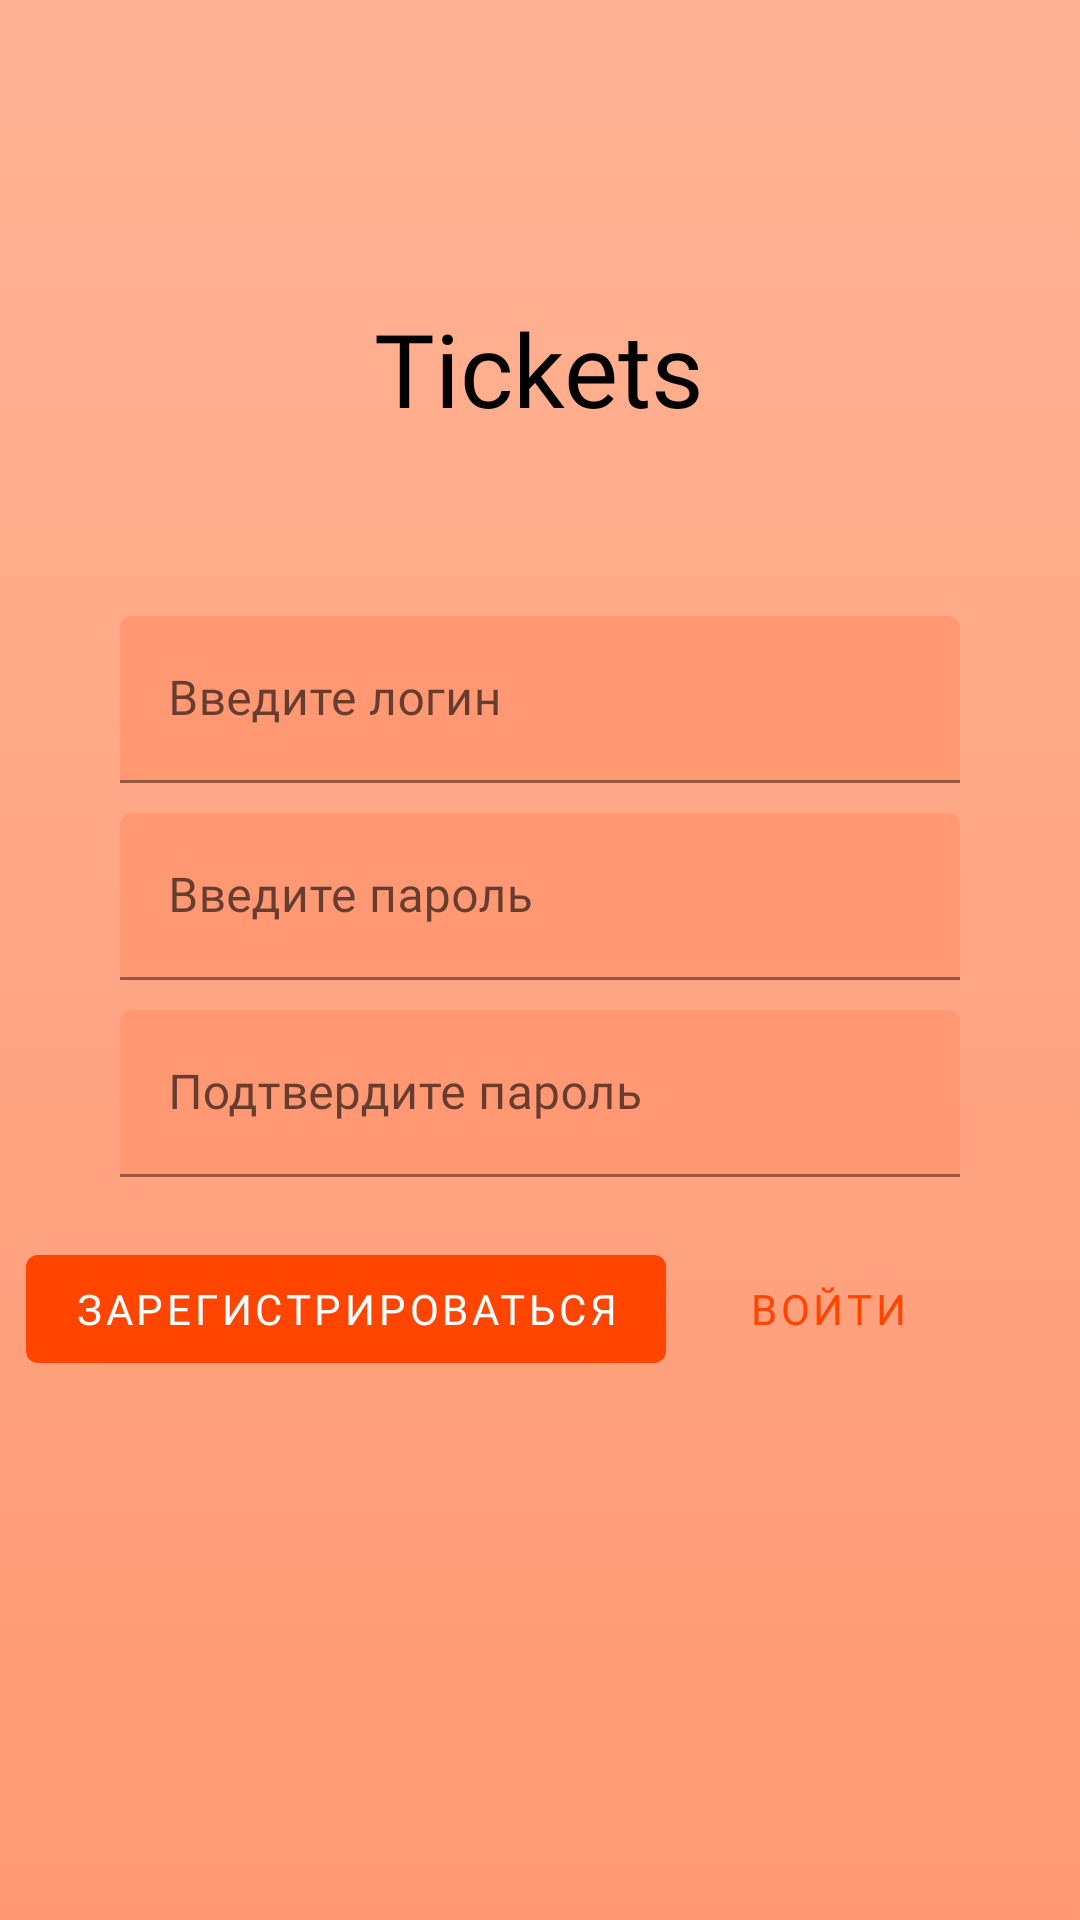

Layout XML and referenced resources for this Android screen:
<!-- AndroidManifest.xml: application theme Theme.Cinema -->
<!-- res/layout/fragment_register.xml -->
<?xml version="1.0" encoding="utf-8"?>
<RelativeLayout xmlns:android="http://schemas.android.com/apk/res/android"
    xmlns:app="http://schemas.android.com/apk/res-auto"
    xmlns:tools="http://schemas.android.com/tools"
    android:layout_width="match_parent"
    android:layout_height="match_parent"
    android:background="@drawable/gradient_background"
    tools:context=".View.LoginView.RegisterFragment">

    <TextView
        android:id="@+id/tv_librarian"
        android:layout_width="wrap_content"
        android:layout_height="wrap_content"
        android:layout_centerHorizontal="true"
        android:layout_marginTop="100dp"
        android:fontFamily="@font/prompt_medium"
        android:text="@string/app_name"
        android:textColor="@color/black"
        android:textSize="34dp" />

    <com.google.android.material.textfield.TextInputLayout
        android:id="@+id/loginLayout"
        android:layout_width="match_parent"
        android:layout_height="wrap_content"
        android:layout_below="@id/tv_librarian"
        android:layout_marginStart="40dp"
        android:layout_marginTop="60dp"
        android:layout_marginEnd="40dp"
        android:hint="@string/enter_login"
        app:boxBackgroundColor="@color/coral_80">

        <com.google.android.material.textfield.TextInputEditText
            android:id="@+id/reg_login"
            android:layout_width="match_parent"
            android:layout_height="wrap_content"
            android:fontFamily="@font/prompt_regular" />

    </com.google.android.material.textfield.TextInputLayout>

    <com.google.android.material.textfield.TextInputLayout
        android:id="@+id/passwordLayout"
        android:layout_width="match_parent"
        android:layout_height="wrap_content"
        android:layout_below="@id/loginLayout"
        android:layout_marginStart="40dp"
        android:layout_marginTop="10dp"
        android:layout_marginEnd="40dp"
        android:hint="@string/enter_password"
        app:boxBackgroundColor="@color/coral_80">

        <com.google.android.material.textfield.TextInputEditText
            android:id="@+id/reg_password"
            android:layout_width="match_parent"
            android:layout_height="wrap_content"
            android:fontFamily="@font/prompt_regular"
            android:inputType="textPassword" />

    </com.google.android.material.textfield.TextInputLayout>

    <com.google.android.material.textfield.TextInputLayout
        android:id="@+id/confirmPasswordLayout"
        android:layout_width="match_parent"
        android:layout_height="wrap_content"
        android:layout_below="@id/passwordLayout"
        android:layout_marginStart="40dp"
        android:layout_marginTop="10dp"
        android:layout_marginEnd="40dp"
        android:hint="@string/confirm_password"
        app:boxBackgroundColor="@color/coral_80">

        <com.google.android.material.textfield.TextInputEditText
            android:id="@+id/reg_confirmPassword"
            android:layout_width="match_parent"
            android:layout_height="wrap_content"
            android:fontFamily="@font/prompt_regular"
            android:inputType="textPassword" />

    </com.google.android.material.textfield.TextInputLayout>

    <RelativeLayout
        android:layout_width="match_parent"
        android:layout_height="wrap_content"
        android:layout_below="@id/confirmPasswordLayout"
        android:layout_marginTop="20dp">

        <com.google.android.material.button.MaterialButton
            android:id="@+id/btn_enter_reg"
            style="@style/Widget.MaterialComponents.Button.TextButton"
            android:layout_width="wrap_content"
            android:layout_height="wrap_content"
            android:layout_alignParentEnd="true"
            android:layout_marginEnd="40dp"
            android:fontFamily="@font/prompt_regular"
            android:text="@string/login" />

        <com.google.android.material.button.MaterialButton
            android:id="@+id/btn_register_reg"
            android:layout_width="wrap_content"
            android:layout_height="wrap_content"
            android:layout_marginEnd="10dp"
            android:layout_toLeftOf="@id/btn_enter_reg"
            android:fontFamily="@font/prompt_regular"
            android:text="@string/register"
            android:textColor="@color/white" />

    </RelativeLayout>

</RelativeLayout>
<!-- resources referenced by this layout -->
<resources>
  <color name="black">#FF000000</color>
  <color name="coral_80">#CCFF7F50</color>
  <color name="white">#FFFFFFFF</color>
  <!-- drawable gradient_background (drawable) -->
  <?xml version="1.0" encoding="utf-8"?>
  <selector xmlns:android="http://schemas.android.com/apk/res/android">
      <item>
          <shape>
              <gradient
                  android:startColor="@color/coral_80"
                  android:endColor="@color/light_salmon_80"
                  android:type="linear"
                  android:angle="90"/>
          </shape>
      </item>
  </selector>
  <string name="app_name">Tickets</string>
  <string name="confirm_password">Подтвердите пароль</string>
  <string name="enter_login">Введите логин</string>
  <string name="enter_password">Введите пароль</string>
  <string name="login">Войти</string>
  <string name="register">Зарегистрироваться</string>
  <style name="Theme.Cinema" parent="Theme.MaterialComponents.DayNight.NoActionBar">
          
          <item name="colorPrimary">@color/orange_red</item>
          <item name="colorPrimaryVariant">@color/coral</item>
          <item name="colorOnPrimary">@color/white</item>
          
          <item name="colorSecondary">@color/coral</item>
          <item name="colorSecondaryVariant">@color/teal_700</item>
          <item name="colorOnSecondary">@color/black</item>
          
          <item name="android:statusBarColor">?attr/colorPrimaryVariant</item>
          
      </style>
  <color name="light_salmon_80">#CCFFA07A</color>
  <color name="orange_red">#ff4500</color>
  <color name="coral">#ff7f50</color>
  <color name="teal_700">#FF018786</color>
</resources>
